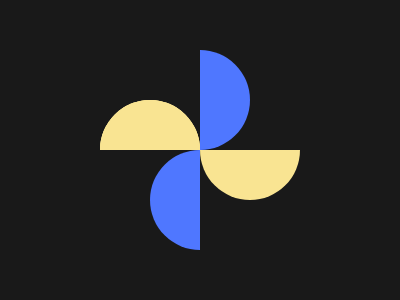

Here is a drawing made with CSS. Write the source that renders it.

<div></div>
<style>

  body{
    background: #191919;
  }
  
  :before,:after{
    content: '';
    width: 100px;
    height: 50px;
    background: #F9E492;
    position: absolute;
    bottom: 50%;
    right: 50%;
    border-radius: 50px 50px 0 0;
    transform-origin: 100% 100%;
  }

  body:after{
    transform: rotate(-90deg);
    background: #4F77FF;
  }

  div:before{
    transform: rotate(180deg);
  }

  div:after{
   transform: rotate(90deg);
   background: #4F77FF;
  }
</style>
